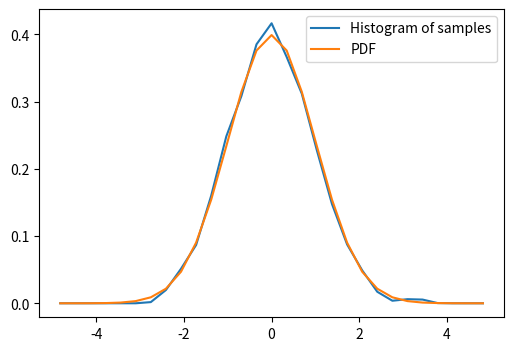

Here is the Python script that generated this plot:
import random
import math
import numpy as np
import matplotlib.pyplot as plt
from scipy import stats
import statistics

class marsaglia_bray:
    def __init__(self, value):
        self.samples = []
        self.samplesize = value

    def SampleRandomVariables(self):
        for i in range(self.samplesize):

            prob = random.random()

            u1 = random.uniform(0, 1)
            u2 = random.uniform(0, 1)
            u3 = random.uniform(0, 1)

            print("Random float number is ", prob)
            print("Random float number is ", u1)
            print("Random float number is ", u2)
            print("Random float number is ", u3)

            def g(temp):
                if (abs(temp) < 1.0):
                    return 17.49731196 * math.exp(-0.5 * pow(temp, 2)) - 4.73570326 * (
                                3 - pow(temp, 2)) - 2.15787544 * (
                                   1.5 - abs(temp))
                if (abs(temp) < 1.0 and abs(temp) < 1.5):
                    return 17.49731196 * math.exp(-0.5 * pow(temp, 2)) - 4.73570326 * (
                                3 - pow(temp, 2)) - 2.15787544 * (
                                   1.5 - abs(temp))
                if (abs(temp) < 1.5 and abs(temp) < 3.0):
                    return 17.49731196 * math.exp(-0.5 * pow(temp, 2)) - 4.73570326 * (3 - pow(temp, 2))
                if (abs(temp) < 3.0):
                    return 0

            if (prob < 0.8638):
                X = 2.0 * (u1 + u2 + u3 - 1.5)
            elif (prob < 0.9745):
                X = 1.5 * (u1 + u2 - 1)
            elif (prob < 0.9973002039):
                while True:
                    x = 6 * u1 - 3
                    y = 0.358 * u2
                    if (y < g(x)):
                        break
                    u1 = random.uniform(0, 1)
                    u2 = random.uniform(0, 1)
            elif (prob < 1):
                while True:
                    v1 = random.uniform(-1, 1)
                    v2 = random.uniform(-1, 1)

                    x = v1 * ((9 - 2 * math.log(v1 ** 2 + v2 ** 2)) / (v1 ** 2 + v2 ** 2)) ** 0.5
                    y = v2 * ((9 - 2 * math.log(v1 ** 2 + v2 ** 2)) / (v1 ** 2 + v2 ** 2)) ** 0.5

                    if (x > 3 or y > 3):
                        if (x > 3):
                            X = x
                        else:
                            X = y
                        break
            self.samples.append(X)

    def GetSample(self):
        return self.samples

    def setSampleSize(self, value):
        self.samplesize = value

    def printPDF(self):
        bins = np.linspace(-5, 5, 30)
        histogram, bins = np.histogram(self.samples, bins=bins, density=True)

        bin_centers = 0.5 * (bins[1:] + bins[:-1])

        pdf = stats.norm.pdf(bin_centers)

        plt.figure(figsize=(6, 4))
        plt.plot(bin_centers, histogram, label="Histogram of samples")
        plt.plot(bin_centers, pdf, label="PDF")
        plt.legend()
        plt.show()

    def getMean(self):
        return statistics.mean(self.samples)

    def getStandardDeviation(self):
        return statistics.stdev(self.samples)



test = marsaglia_bray(10000)
test.SampleRandomVariables()
print(test.getMean())
print(test.getStandardDeviation())
print(test.getStandardDeviation()**2)
test.printPDF()



